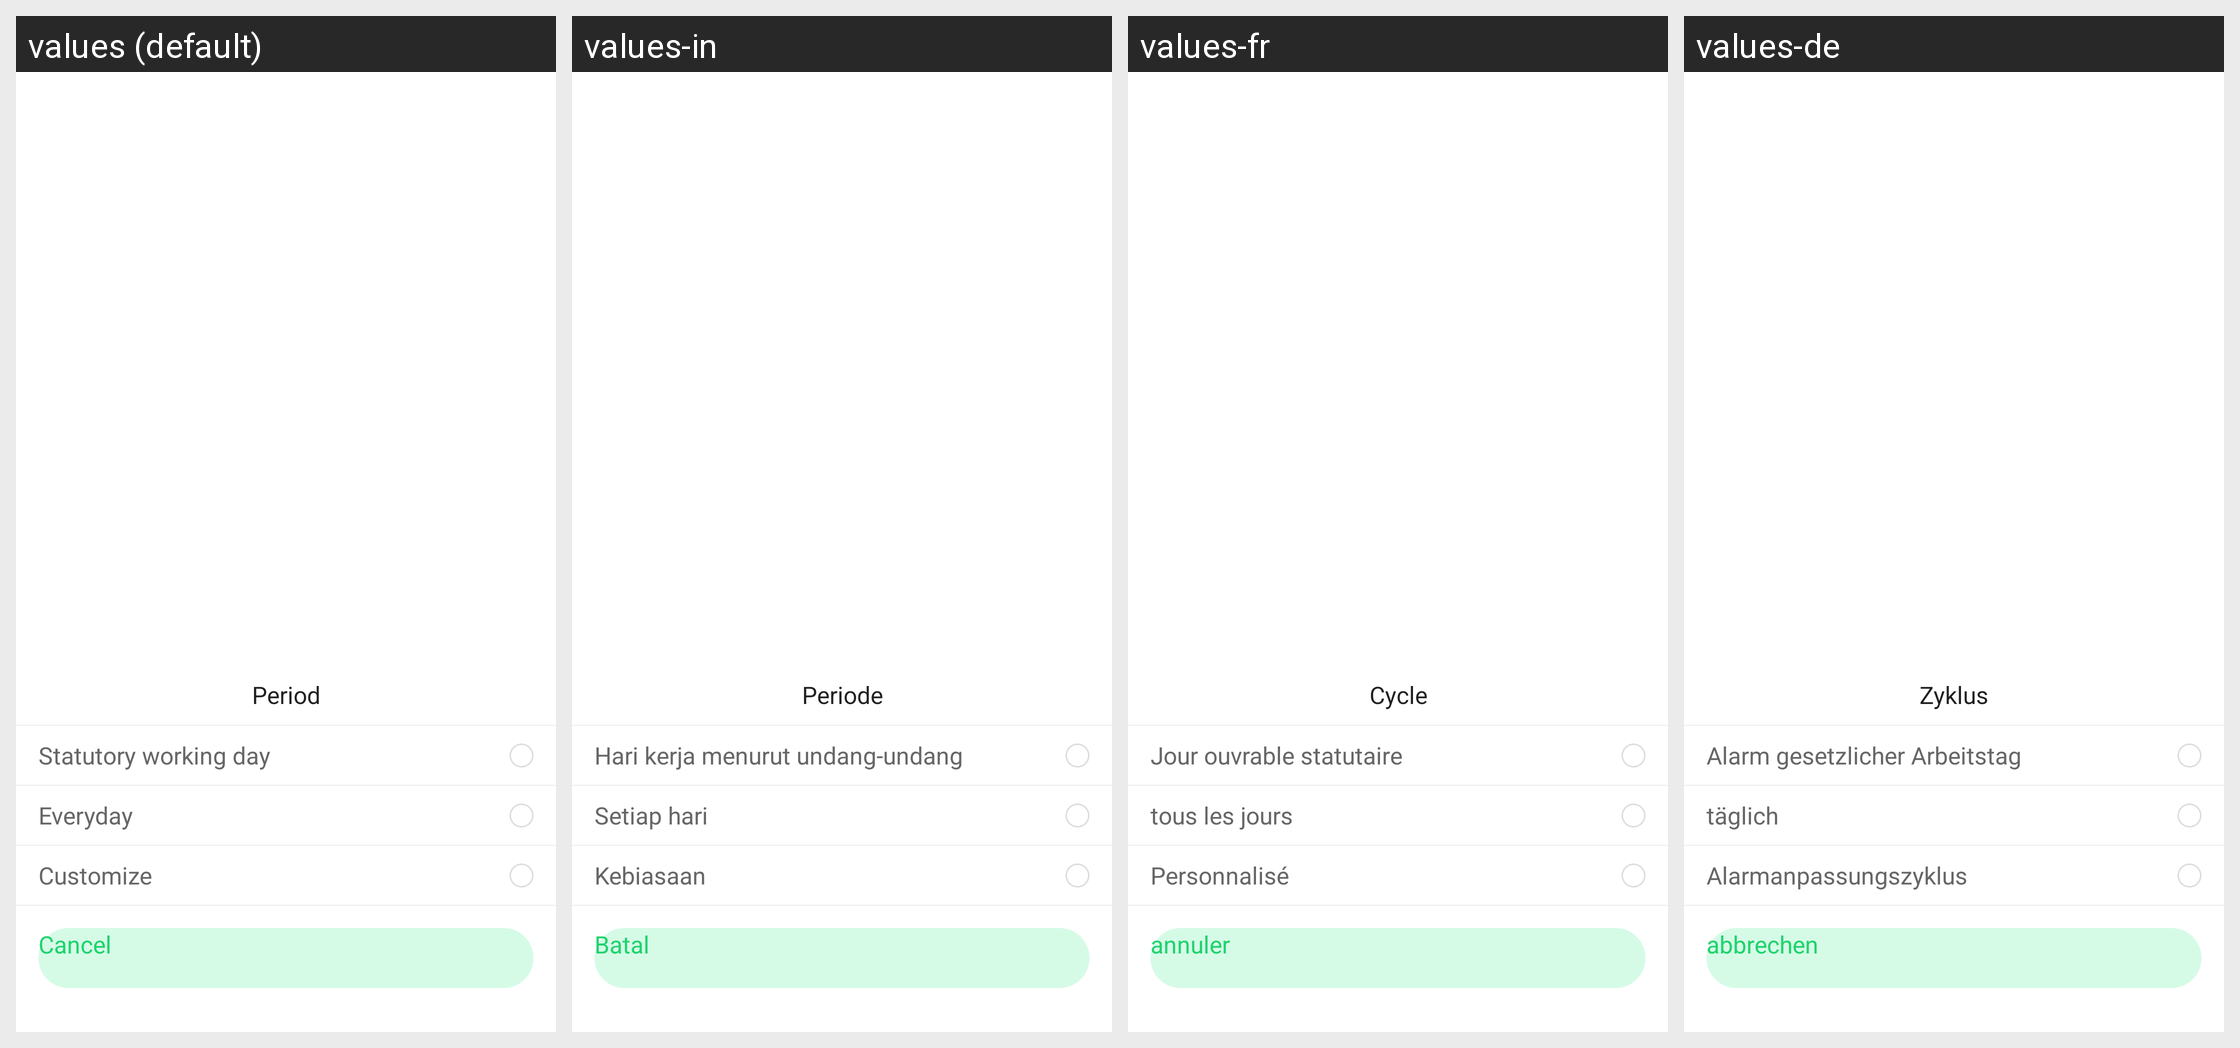

The Android screen above is rendered under several locales of the same app. Produce the string resources it draws, with the default and per-locale values.
Android screen res/layout/alarm_cycle_status_dialog.xml rendered under 4 locales, left to right: values (default), values-in, values-fr, values-de. Device: Nexus 5 (rendered at 1080×1920; each locale shown at half size, 540×960, under a caption strip naming it); theme AppTheme.
Other locales in the repository, not shown: values-af, values-am, values-ar, values-az, values-be, values-bg, values-bn, values-bs, values-ca, values-cs, values-da, values-el, values-en-rGB, values-es, values-es-rUS, values-et, values-eu, values-fa, values-fi, values-fr-rCA, values-gl, values-gu, values-hi, values-hi-rIN, values-hr, values-hu, values-hy, values-is, values-it, values-iw, values-ja, values-ka, values-kk, values-km, values-kn, values-ko, values-ky, values-lo, values-lt, values-lv, values-mk, values-ml, values-mn, values-mr, values-ms, values-my, values-nb, values-ne, values-nl, values-pa, values-pl, values-pt, values-pt-rPT, values-ro, values-ru, values-si, values-sk, values-sl, values-sq, values-sr, values-sv, values-sw, values-ta, values-te, values-th, values-tl, values-tr, values-uk, values-ur, values-uz, values-vi, values-zh-rCN, values-zh-rHK, values-zh-rMO, values-zh-rTW, values-zu.
Strings drawn on this screen, with the default value and each locale's value (text and hints the layout hard-codes, and strings that could not be matched under every locale, appear in the picture but are not listed):

train_cycle
  values: Period
  values-in: Periode
  values-fr: Cycle
  values-de: Zyklus

alarm_statutory_working_day
  values: Statutory working day
  values-in: Hari kerja menurut undang-undang
  values-fr: Jour ouvrable statutaire
  values-de: Alarm gesetzlicher Arbeitstag

clock_everyday
  values: Everyday
  values-in: Setiap hari
  values-fr: tous les jours
  values-de: täglich

alarm_customize_cycle
  values: Customize
  values-in: Kebiasaan
  values-fr: Personnalisé
  values-de: Alarmanpassungszyklus

cancel
  values: Cancel
  values-in: Batal
  values-fr: annuler
  values-de: abbrechen
